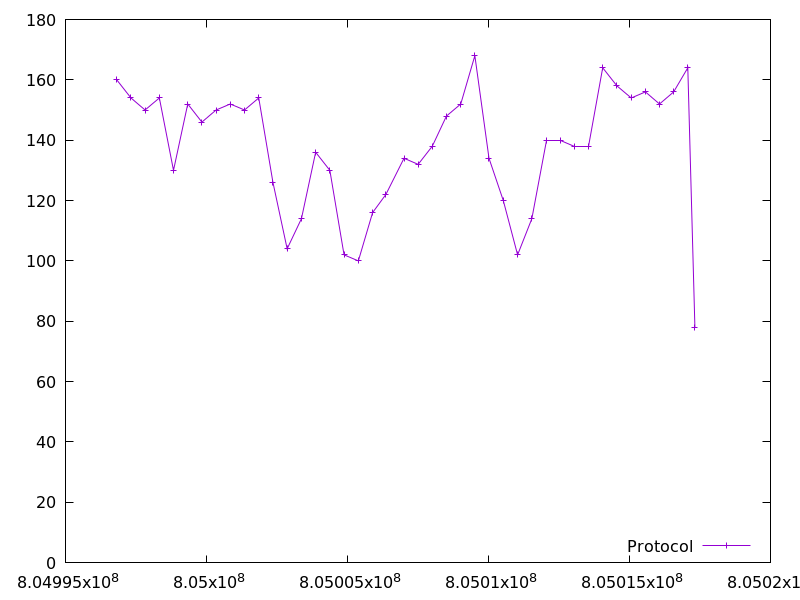

Data behind this chart, as committed beside it:
804996818.1136329, 160.0
804997321, 154.0
804997821, 150.0
804998327, 154.0
804998831, 130.0
804999336, 152.0
804999837, 146.0
805000339, 150.0
805000843, 152.0
805001347, 150.0
805001854, 154.0
805002356, 126.0
805002861, 104.0
805003368, 114.0
805003871, 136.0
805004375, 130.0
805004879, 102.0
805005386, 100.0
805005890, 116.0
805006361, 122.0
805007004, 134.0
805007506, 132.0
805008009, 138.0
805008510, 148.0
805009017, 152.0
805009518, 168.0
805010018, 134.0
805010526, 120.0
805011033, 102.0
805011538, 114.0
805012041, 140.0
805012544, 140.0
805013045, 138.0
805013550, 138.0
805014051, 164.0
805014556, 158.0
805015062, 154.0
805015565, 156.0
805016066, 152.0
805016567, 156.0
805017068, 164.0
805017321, 78.0
